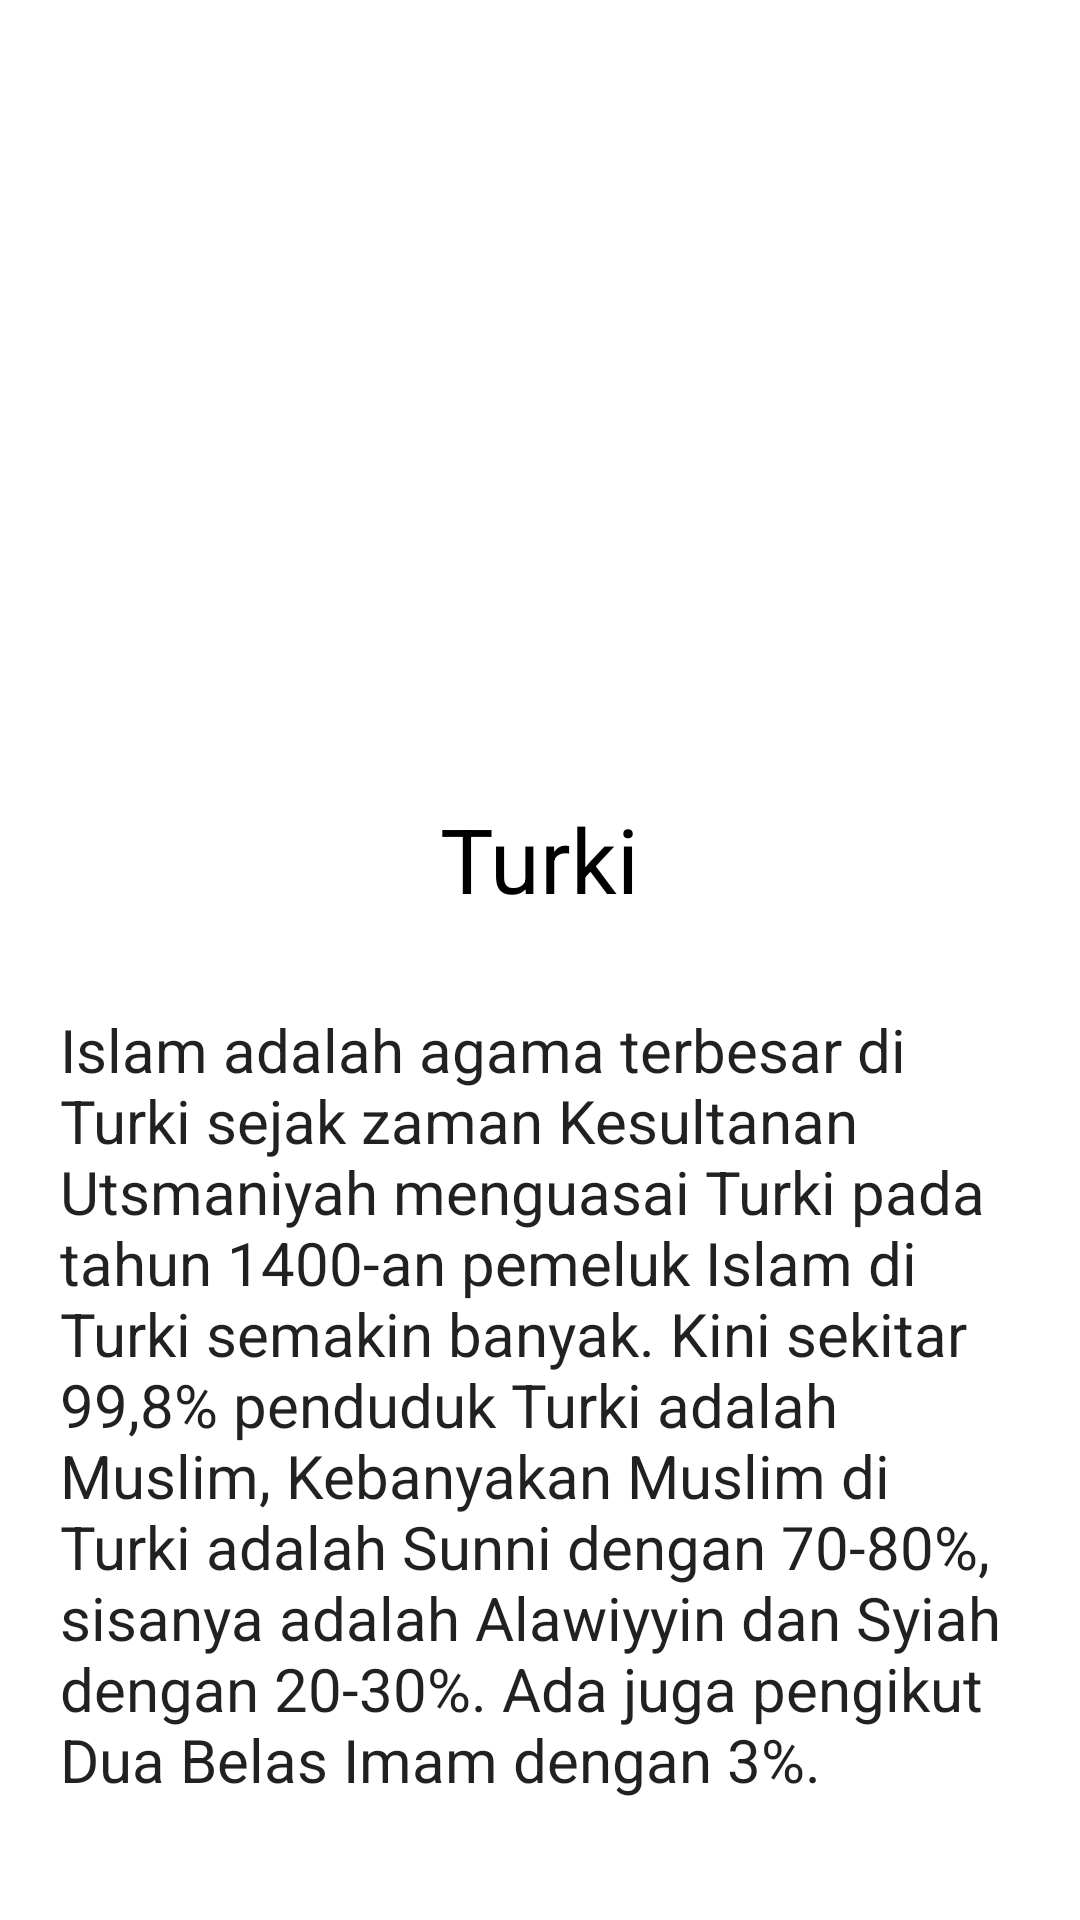

This screen was rendered from an Android layout file. Write that file and the resources it references.
<!-- AndroidManifest.xml: application theme Theme.Islamedia -->
<!-- res/layout/activity_turki.xml -->
<?xml version="1.0" encoding="utf-8"?>
<LinearLayout xmlns:android="http://schemas.android.com/apk/res/android"
    xmlns:app="http://schemas.android.com/apk/res-auto"
    xmlns:tools="http://schemas.android.com/tools"
    android:layout_width="match_parent"
    android:layout_height="match_parent"
    android:background="#FFFFFF"
    android:orientation="vertical"
    tools:context=".MainActivity">

    <ImageView
        android:layout_width="wrap_content"
        android:layout_height="256dp"
        android:src="@drawable/turki" />

    <TextView
        android:layout_width="wrap_content"
        android:layout_height="wrap_content"
        android:layout_gravity="center"
        android:background="#FFFFFF"
        android:padding="10dp"
        android:text="Turki"
        android:textAppearance="@style/TextAppearance.AppCompat.Body1"
        android:textColor="@color/black"
        android:textSize="30dp" />



    <ScrollView
        android:layout_width="wrap_content"
        android:layout_height="338dp">

        <TextView
            android:layout_width="wrap_content"
            android:layout_height="wrap_content"
            android:padding="20dp"
            android:text="Islam adalah agama terbesar di Turki sejak zaman Kesultanan Utsmaniyah menguasai Turki pada tahun 1400-an pemeluk Islam di Turki semakin banyak. Kini sekitar 99,8% penduduk Turki adalah Muslim, Kebanyakan Muslim di Turki adalah Sunni dengan 70-80%, sisanya adalah Alawiyyin dan Syiah dengan 20-30%. Ada juga pengikut Dua Belas Imam dengan 3%."
            android:textAppearance="@style/TextAppearance.AppCompat.Body1"
            android:textSize="20dp" />

    </ScrollView>

</LinearLayout>
<!-- resources referenced by this layout -->
<resources>
  <style name="Theme.Islamedia" parent="Theme.MaterialComponents.DayNight.DarkActionBar">
          
          <item name="colorPrimary">@color/purple_500</item>
          <item name="colorPrimaryVariant">@color/purple_700</item>
          <item name="colorOnPrimary">@color/white</item>
          
          <item name="colorSecondary">@color/teal_200</item>
          <item name="colorSecondaryVariant">@color/teal_700</item>
          <item name="colorOnSecondary">@color/black</item>
          
          <item name="android:statusBarColor" tools:targetApi="l">?attr/colorPrimaryVariant</item>
          
      </style>
  <!-- not gathered from this repository: default colours our renderer supplied (Android Studio template values) -->
  <color name="purple_500">#FF6200EE</color>
  <color name="purple_700">#FF3700B3</color>
  <color name="teal_200">#FF03DAC5</color>
  <color name="teal_700">#FF018786</color>
  <color name="black">#FF000000</color>
  <color name="white">#FFFFFFFF</color>
</resources>
